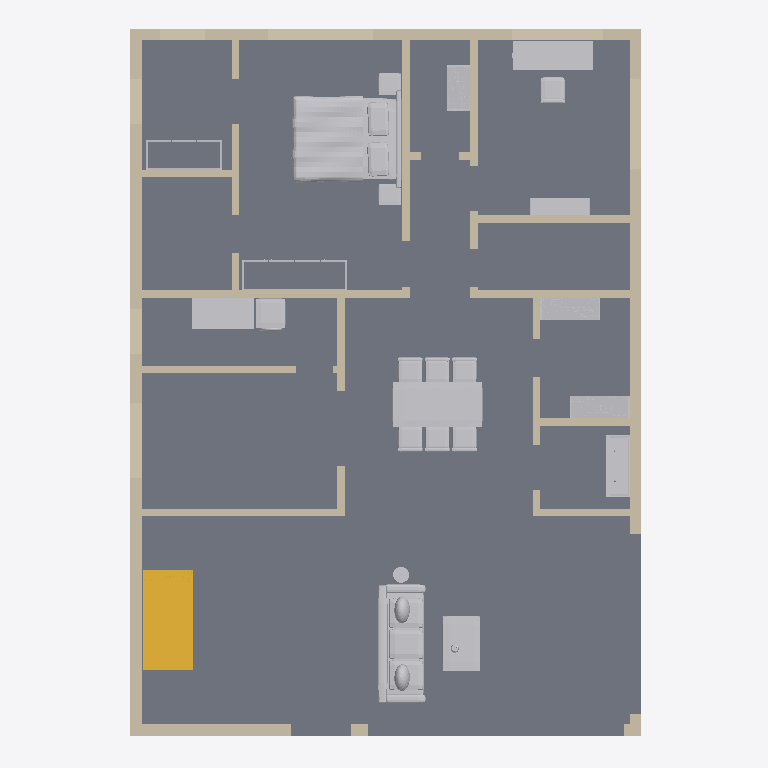
Plan cut of the same IFC building model at storey 'Ground floor' (level 0.00 m, cut at 1.40 m), seen from above with north up, elements coloured by IFC class: 40 walls (beige), 14 other elements (light grey), 1 slab (grey), 1 stair (yellow). Cut surfaces are drawn darker.
Extent 10.3 m × 14.2 m × 9.2 m (x, y, z). Storeys (3): Ground floor at 0.00 m; First floor at 3.15 m; Roof terrace at 6.30 m. Elements (104): 74 IfcWall, 23 IfcFurnishingElement, 4 IfcSlab, 2 IfcStair, 1 IfcRailing.

HEADER;
FILE_DESCRIPTION(('ViewDefinition [DesignTransferView]','PRELIMINARY - ENGINEER TO REVIEW'),'2;1');
FILE_NAME('FloorForge.ifc','2026-09-06T00:00:00',('FloorForge'),('FloorForge'),'FloorForge 0.2','FloorForge','');
FILE_SCHEMA(('IFC4'));
ENDSEC;
DATA;
#12=IFCPROJECT('2a2_X_ZHvSyuOfiZys31j4',$,'The Verandah House','PRELIMINARY - ENGINEER TO REVIEW - NOT FOR CONSTRUCTION',$,$,$,(#6),#11);
#13=IFCSITE('0IND1MtDfK1AbQ2nKV0Yfj',$,'Unsurveyed plot',$,$,#3,$,$,.ELEMENT.,$,$,$,$,$);
#14=IFCBUILDING('3d_qio$hPPbRLetmFAJFuc',$,'Preliminary house',$,$,#3,$,$,.ELEMENT.,$,$,$);
#20=IFCBUILDINGSTOREY('0HSym5oLvSJeN0iAUrC7hc',$,'Ground floor',$,$,#19,$,$,.ELEMENT.,0.0);
#24=IFCBUILDINGSTOREY('3eXoXSnfLPdOwswA1vSL8S',$,'First floor',$,$,#23,$,$,.ELEMENT.,3150.0);
#28=IFCBUILDINGSTOREY('0oKyaDPXXNjQ_BekhUVQO0',$,'Roof terrace',$,$,#27,$,$,.ELEMENT.,6300.0);
#2304=IFCSLAB('1v9wu8f99G2AwTaXePbR7m',$,'Floor slab / thickness assumption',$,$,#19,#2303,'SL-0',.FLOOR.);
#3182=IFCFURNISHINGELEMENT('0Pt98EuZHOJBU2hZAUApX_',$,'Bed','Authored furniture assembly',$,#19,#3181,'F0-bed-1/bed');
#3009=IFCFURNISHINGELEMENT('1ovUDoH9PVZutb2apng8pK',$,'Dining Set','Authored furniture assembly',$,#19,#3008,'F0-dining/dining-set');
#2831=IFCFURNISHINGELEMENT('2d1dArWX9JlPst8GY_qgaO',$,'Sofa','Authored furniture assembly',$,#19,#2830,'F0-living/sofa');
#2559=IFCSTAIR('1SMzA5iGHVfhRAE$r0by7g',$,'Linked U staircase',$,$,#19,#2558,'ST-0',.HALF_TURN_STAIR.);
#3279=IFCFURNISHINGELEMENT('39gvu2D_5Pev4iPORNXBSe',$,'Desk','Authored furniture assembly',$,#19,#3278,'F0-study/desk');
#2884=IFCFURNISHINGELEMENT('3QxijZhUnQeO_sQpZvSSIF',$,'Laundry','Authored furniture assembly',$,#19,#2883,'F0-utility/laundry');
#43=IFCWALL('0IVxmT9WHJCvmO4yTMhDq6',$,'F0-W001','Nominal wall; structural role unverified',$,#19,#42,'F0-W001',.NOTDEFINED.);
#2848=IFCFURNISHINGELEMENT('3hrJyFLgDMvO5WkFM7RG5n',$,'Coffee Table','Authored furniture assembly',$,#19,#2847,'F0-living/coffee-table');
#638=IFCWALL('0rHhV$cvbU8O9FRzE2fwR8',$,'F0-W040','Nominal wall; structural role unverified',$,#19,#637,'F0-W040',.NOTDEFINED.);
#254=IFCWALL('3ND9WpBWbJZBBeOfT_Whcx',$,'F0-W015','Nominal wall; structural role unverified',$,#19,#253,'F0-W015',.NOTDEFINED.);
#487=IFCWALL('0q1bIwfgPNtQ2sOBDAacc$',$,'F0-W030','Nominal wall; structural role unverified',$,#19,#486,'F0-W030',.NOTDEFINED.);
#58=IFCWALL('0TSQyhba1V0PFSkMjjDO_o',$,'F0-W002','Nominal wall; structural role unverified',$,#19,#57,'F0-W002',.NOTDEFINED.);
#3064=IFCFURNISHINGELEMENT('1TwREZiMXSJ8ZeNSuylT8w',$,'Mandir','Authored furniture assembly',$,#19,#3063,'F0-pooja/mandir');
#163=IFCWALL('06YW0W7unRDea7jva_Sw3T',$,'F0-W009','Nominal wall; structural role unverified',$,#19,#162,'F0-W009',.NOTDEFINED.);
#133=IFCWALL('1fz8kV1F5UFP48E8Tc36oe',$,'F0-W007','Nominal wall; structural role unverified',$,#19,#132,'F0-W007',.NOTDEFINED.);
#73=IFCWALL('3QVSBFFy9Us8E4XRB73Gwu',$,'F0-W003','Nominal wall; structural role unverified',$,#19,#72,'F0-W003',.NOTDEFINED.);
#3091=IFCFURNISHINGELEMENT('3uXsoBEgHTQQoyeTrDVL3Z',$,'Shelves 0','Authored furniture assembly',$,#19,#3090,'F0-store/shelves-0');
#3118=IFCFURNISHINGELEMENT('1dBJwfULzJYBH7QXL5J8x0',$,'Shelves 1','Authored furniture assembly',$,#19,#3117,'F0-store/shelves-1');
#609=IFCWALL('36rg9zgCjH1eh1AqROkuPT',$,'F0-W038','Nominal wall; structural role unverified',$,#19,#608,'F0-W038',.NOTDEFINED.);
#457=IFCWALL('1SD2LY6MDKbgqunS8BcswR',$,'F0-W028','Nominal wall; structural role unverified',$,#19,#456,'F0-W028',.NOTDEFINED.);
#192=IFCWALL('0ivxzn$g5HEhhEmSR1GDGd',$,'F0-W011','Nominal wall; structural role unverified',$,#19,#191,'F0-W011',.NOTDEFINED.);
#103=IFCWALL('3LMoYkeEzIL8GVdf85a_8L',$,'F0-W005','Nominal wall; structural role unverified',$,#19,#102,'F0-W005',.NOTDEFINED.);
#118=IFCWALL('3iOL1wIJDQswl$iiP3TE9s',$,'F0-W006','Nominal wall; structural role unverified',$,#19,#117,'F0-W006',.NOTDEFINED.);
#594=IFCWALL('3TSn4Jvp5RZRHZzguqOhIo',$,'F0-W037','Nominal wall; structural role unverified',$,#19,#593,'F0-W037',.NOTDEFINED.);
#3143=IFCFURNISHINGELEMENT('0rjuxxwtzVJOf$fljrH_DW',$,'Shelves 0','Authored furniture assembly',$,#19,#3142,'F0-linen/shelves-0');
#3338=IFCFURNISHINGELEMENT('3Y2aWIAYbTFAlLpis3tRgW',$,'Bookcase','Authored furniture assembly',$,#19,#3337,'F0-study/bookcase');
#363=IFCWALL('1PnYhaEY1NW9EnSWaTiqh$',$,'F0-W022','Nominal wall; structural role unverified',$,#19,#362,'F0-W022',.NOTDEFINED.);
#472=IFCWALL('3Q2WVX81fNvwVz5gmDgGyx',$,'F0-W029','Nominal wall; structural role unverified',$,#19,#471,'F0-W029',.NOTDEFINED.);
#224=IFCWALL('1ydUaloefQtBYdv9UaoSdn',$,'F0-W013','Nominal wall; structural role unverified',$,#19,#223,'F0-W013',.NOTDEFINED.);
#88=IFCWALL('0PJjSfGODNdebqIYecH63i',$,'F0-W004','Nominal wall; structural role unverified',$,#19,#87,'F0-W004',.NOTDEFINED.);
#549=IFCWALL('33wvIuMEfOpedVa3xFUgqF',$,'F0-W034','Nominal wall; structural role unverified',$,#19,#548,'F0-W034',.NOTDEFINED.);
#564=IFCWALL('1U94Yt$nnO_Q1ta8oqcqom',$,'F0-W035','Nominal wall; structural role unverified',$,#19,#563,'F0-W035',.NOTDEFINED.);
#148=IFCWALL('3ju1qNjfrGGPYcuMRH7tIr',$,'F0-W008','Nominal wall; structural role unverified',$,#19,#147,'F0-W008',.NOTDEFINED.);
#518=IFCWALL('0MovxpkH5TieiXjTZrW$ZX',$,'F0-W032','Nominal wall; structural role unverified',$,#19,#517,'F0-W032',.NOTDEFINED.);
#394=IFCWALL('0lpcQ3o6DV1RFbQLftd8SE',$,'F0-W024','Nominal wall; structural role unverified',$,#19,#393,'F0-W024',.NOTDEFINED.);
#348=IFCWALL('2zSG5dLnfR0B16O$sDmNHN',$,'F0-W021','Nominal wall; structural role unverified',$,#19,#347,'F0-W021',.NOTDEFINED.);
#268=IFCWALL('2ijZhWXNvGvx$EwOMaQUYr',$,'F0-W016','Nominal wall; structural role unverified',$,#19,#267,'F0-W016',.NOTDEFINED.);
#178=IFCWALL('2tN8NEHAvLD9PsgSlbIGG9',$,'F0-W010','Nominal wall; structural role unverified',$,#19,#177,'F0-W010',.NOTDEFINED.);
#284=IFCWALL('26gewieb5JKPPzJu1Do1Ly',$,'F0-W017','Nominal wall; structural role unverified',$,#19,#283,'F0-W017',.NOTDEFINED.);
#239=IFCWALL('0S2gSq8H9M0e76hpbjgiTy',$,'F0-W014','Nominal wall; structural role unverified',$,#19,#238,'F0-W014',.NOTDEFINED.);
#624=IFCWALL('2nWMhWPErSIR9bZklaiBpa',$,'F0-W039','Nominal wall; structural role unverified',$,#19,#623,'F0-W039',.NOTDEFINED.);
#534=IFCWALL('0RuMjquITIAxVhvAvVEYwh',$,'F0-W033','Nominal wall; structural role unverified',$,#19,#533,'F0-W033',.NOTDEFINED.);
#426=IFCWALL('1ZuYBldYTT_8LzCD3rWW_R',$,'F0-W026','Nominal wall; structural role unverified',$,#19,#425,'F0-W026',.NOTDEFINED.);
#316=IFCWALL('2cM74skKLVFAYu59P2N9UQ',$,'F0-W019','Nominal wall; structural role unverified',$,#19,#315,'F0-W019',.NOTDEFINED.);
#208=IFCWALL('16H1kuuQ9ScADYvslbUNxH',$,'F0-W012','Nominal wall; structural role unverified',$,#19,#207,'F0-W012',.NOTDEFINED.);
#332=IFCWALL('0pNWN9FzvTIOJuzlKks9tQ',$,'F0-W020','Nominal wall; structural role unverified',$,#19,#331,'F0-W020',.NOTDEFINED.);
#300=IFCWALL('1Oq9yWGyXK$hECrhRYMRza',$,'F0-W018','Nominal wall; structural role unverified',$,#19,#299,'F0-W018',.NOTDEFINED.);
#3213=IFCFURNISHINGELEMENT('0eMXIyUu1V$vdXh8SIec_3',$,'Wardrobe','Authored furniture assembly',$,#19,#3212,'F0-bed-1/wardrobe');
#3240=IFCFURNISHINGELEMENT('0Ohv1dCbHTsOYBkt7ArFwb',$,'Wardrobe','Authored furniture assembly',$,#19,#3239,'F0-dress-1/wardrobe');
#503=IFCWALL('2Jh3h6TTHHff$DPtOmLWEs',$,'F0-W031','Nominal wall; structural role unverified',$,#19,#502,'F0-W031',.NOTDEFINED.);
#410=IFCWALL('0ZL6oX$zLUZRrKRfMSulbM',$,'F0-W025','Nominal wall; structural role unverified',$,#19,#409,'F0-W025',.NOTDEFINED.);
#379=IFCWALL('1hDfoZkqXRk8x6eI7KInlx',$,'F0-W023','Nominal wall; structural role unverified',$,#19,#378,'F0-W023',.NOTDEFINED.);
#579=IFCWALL('1Yz2iJHjfQKOm8NLPf71S2',$,'F0-W036','Nominal wall; structural role unverified',$,#19,#578,'F0-W036',.NOTDEFINED.);
#2865=IFCFURNISHINGELEMENT('1Wy193W7nSKAHzn6EddW2C',$,'Floor Lamp','Authored furniture assembly',$,#19,#2864,'F0-living/floor-lamp');
#442=IFCWALL('3WGLDf$H9QvO2k99FK8Ldc',$,'F0-W027','Nominal wall; structural role unverified',$,#19,#441,'F0-W027',.NOTDEFINED.);
ENDSEC;
